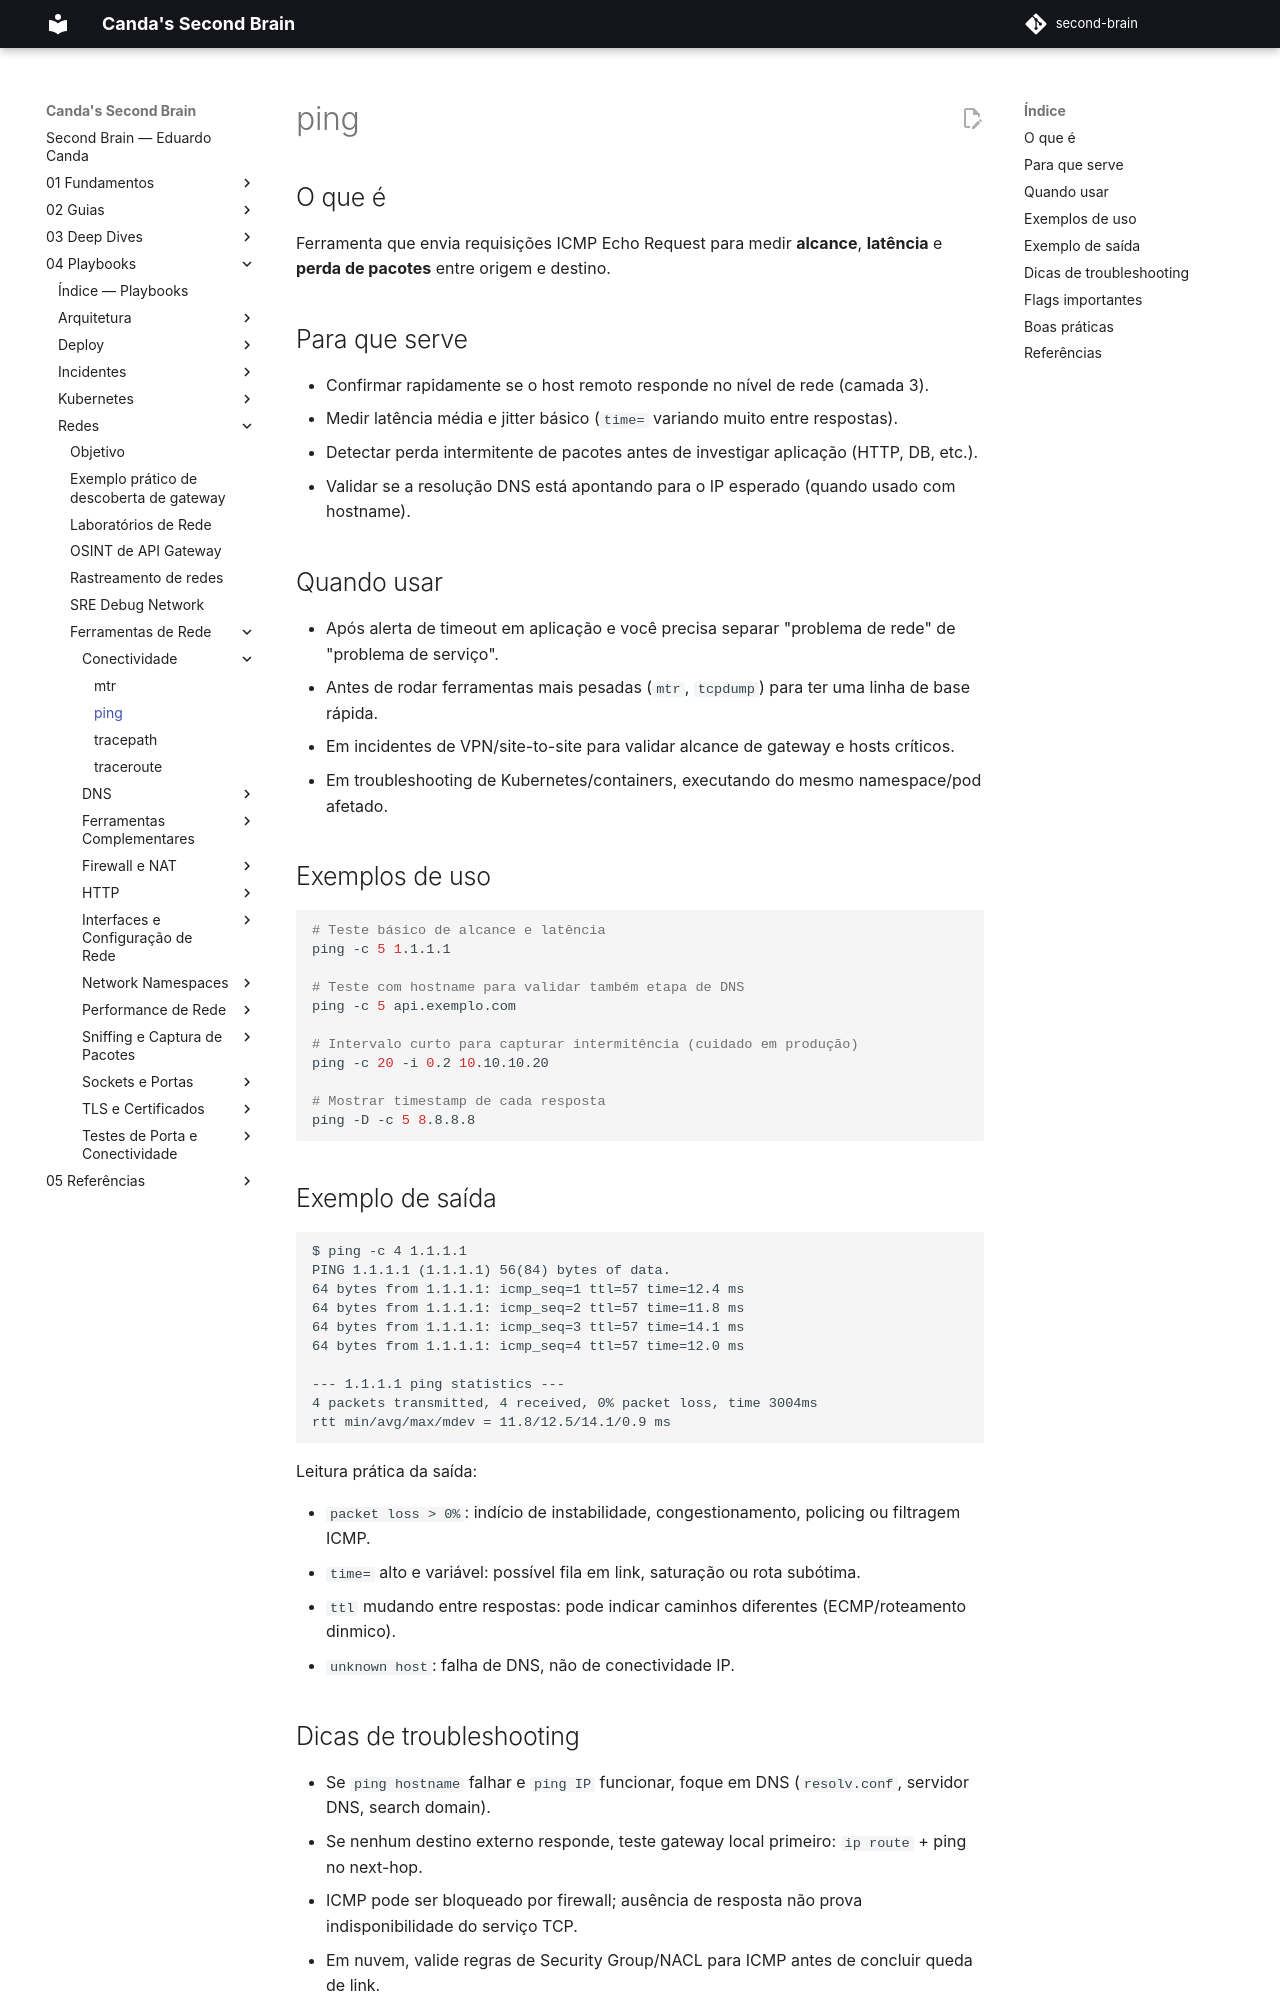

repository: EduardoCanda/second-brain · page: 04 - Playbooks/Redes/Ferramentas de Rede/Conectividade/ping/index.html · generator: mkdocs

# ping

## O que é

Ferramenta que envia requisições ICMP Echo Request para medir **alcance**, **latência** e **perda de pacotes** entre origem e destino.

## Para que serve

- Confirmar rapidamente se o host remoto responde no nível de rede (camada 3).
- Medir latência média e jitter básico (`time=` variando muito entre respostas).
- Detectar perda intermitente de pacotes antes de investigar aplicação (HTTP, DB, etc.).
- Validar se a resolução DNS está apontando para o IP esperado (quando usado com hostname).

## Quando usar

- Após alerta de timeout em aplicação e você precisa separar "problema de rede" de "problema de serviço".
- Antes de rodar ferramentas mais pesadas (`mtr`, `tcpdump`) para ter uma linha de base rápida.
- Em incidentes de VPN/site-to-site para validar alcance de gateway e hosts críticos.
- Em troubleshooting de Kubernetes/containers, executando do mesmo namespace/pod afetado.

## Exemplos de uso

```bash
# Teste básico de alcance e latência
ping -c 5 1.1.1.1

# Teste com hostname para validar também etapa de DNS
ping -c 5 api.exemplo.com

# Intervalo curto para capturar intermitência (cuidado em produção)
ping -c 20 -i 0.2 10.10.10.20

# Mostrar timestamp de cada resposta
ping -D -c 5 8.8.8.8
```

## Exemplo de saída

```text
$ ping -c 4 1.1.1.1
PING 1.1.1.1 (1.1.1.1) 56(84) bytes of data.
64 bytes from 1.1.1.1: icmp_seq=1 ttl=57 time=12.4 ms
64 bytes from 1.1.1.1: icmp_seq=2 ttl=57 time=11.8 ms
64 bytes from 1.1.1.1: icmp_seq=3 ttl=57 time=14.1 ms
64 bytes from 1.1.1.1: icmp_seq=4 ttl=57 time=12.0 ms

--- 1.1.1.1 ping statistics ---
4 packets transmitted, 4 received, 0% packet loss, time 3004ms
rtt min/avg/max/mdev = 11.8/12.5/14.1/0.9 ms
```

Leitura prática da saída:

- `packet loss > 0%`: indício de instabilidade, congestionamento, policing ou filtragem ICMP.
- `time=` alto e variável: possível fila em link, saturação ou rota subótima.
- `ttl` mudando entre respostas: pode indicar caminhos diferentes (ECMP/roteamento dinmico).
- `unknown host`: falha de DNS, não de conectividade IP.
